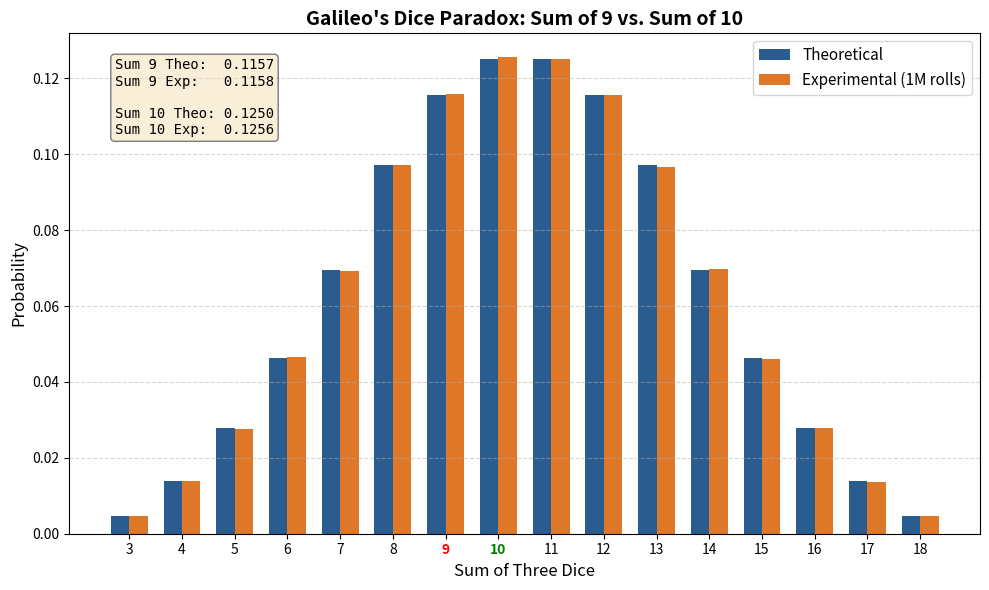

Reproduce this figure in Python.
import random
import matplotlib.pyplot as plt
import numpy as np


def calculate_theoretical_probabilities():
    # just brute-force all 6*6*6 = 216 possible rolls and count each sum
    counts = {s: 0 for s in range(3, 19)}
    total = 6 ** 3

    for d1 in range(1, 7):
        for d2 in range(1, 7):
            for d3 in range(1, 7):
                counts[d1 + d2 + d3] += 1

    # turn raw counts into probabilities
    probs = {s: c / total for s, c in counts.items()}
    return probs, counts


def simulate_dice_rolls(n=1_000_000):
    # roll 3 dice a million times and track how often each sum appears
    counts = {s: 0 for s in range(3, 19)}

    for _ in range(n):
        roll = random.randint(1, 6) + random.randint(1, 6) + random.randint(1, 6)
        counts[roll] += 1

    # convert to relative frequencies so we can compare with theory
    probs = {s: c / n for s, c in counts.items()}
    return probs


def plot_results(theoretical, experimental):
    sums = list(theoretical.keys())
    theo_vals = list(theoretical.values())
    exp_vals = list(experimental.values())

    x = np.arange(len(sums))
    width = 0.35

    fig, ax = plt.subplots(figsize=(10, 6))

    # side-by-side bars: blue for theory, orange for experiment
    ax.bar(x - width / 2, theo_vals, width, label='Theoretical', color='#2b5c8f')
    ax.bar(x + width / 2, exp_vals, width, label='Experimental (1M rolls)', color='#d95f02', alpha=0.85)

    ax.set_xlabel('Sum of Three Dice', fontsize=12)
    ax.set_ylabel('Probability', fontsize=12)
    ax.set_title("Galileo's Dice Paradox: Sum of 9 vs. Sum of 10", fontsize=14, fontweight='bold')
    ax.set_xticks(x)
    ax.set_xticklabels(sums)
    ax.legend(fontsize=11)
    ax.grid(axis='y', linestyle='--', alpha=0.5)

    # make the 9 and 10 labels stand out on the x-axis
    ax.get_xticklabels()[9 - 3].set_color('red')
    ax.get_xticklabels()[9 - 3].set_fontweight('bold')
    ax.get_xticklabels()[10 - 3].set_color('green')
    ax.get_xticklabels()[10 - 3].set_fontweight('bold')

    # little info box in the corner with the exact numbers for 9 and 10
    info = (f"Sum 9 Theo:  {theoretical[9]:.4f}\n"
            f"Sum 9 Exp:   {experimental[9]:.4f}\n\n"
            f"Sum 10 Theo: {theoretical[10]:.4f}\n"
            f"Sum 10 Exp:  {experimental[10]:.4f}")

    box_style = dict(boxstyle='round', facecolor='wheat', alpha=0.5)
    ax.text(0.05, 0.95, info, transform=ax.transAxes, fontsize=10,
            verticalalignment='top', bbox=box_style, fontfamily='monospace')

    plt.tight_layout()
    plt.savefig('dice_paradox_results.png', dpi=300)
    plt.show()


if __name__ == "__main__":
    # --- step 1: exact math ---
    print("Calculating theoretical values...")
    theo_probs, theo_counts = calculate_theoretical_probabilities()

    # 25 vs 27 ordered outcomes — that's the whole paradox
    print(f"Combinations resulting in 9:  {theo_counts[9]}  (P = {theo_probs[9]:.4f})")
    print(f"Combinations resulting in 10: {theo_counts[10]}  (P = {theo_probs[10]:.4f})")

    # --- step 2: back it up with a simulation ---
    print("\nRunning Monte Carlo simulation (1 000 000 rolls)...")
    exp_probs = simulate_dice_rolls(1_000_000)

    # --- step 3: visualise ---
    print("\nPlotting results...")
    plot_results(theo_probs, exp_probs)
    print("Done — saved as 'dice_paradox_results.png'.")
